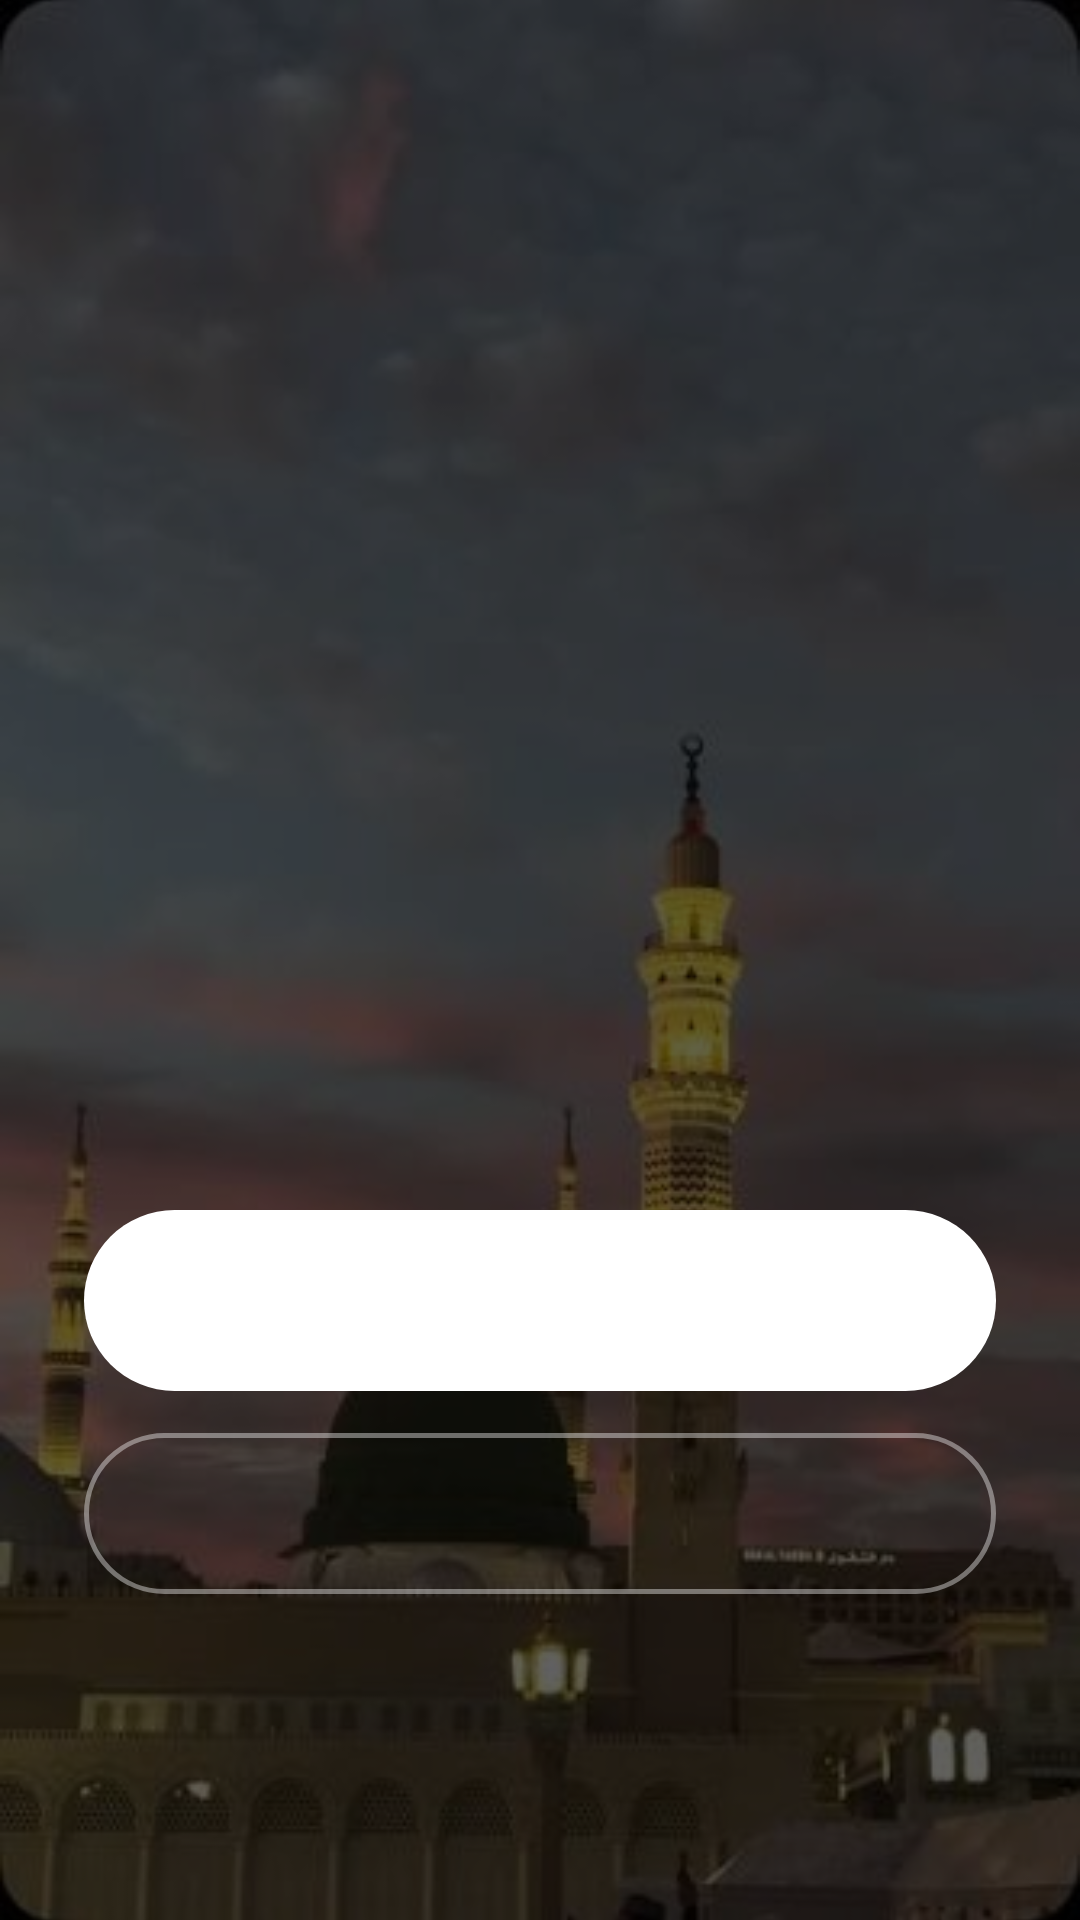

Produce the Android XML layout that renders to this screen, including the resource entries it uses.
<!-- AndroidManifest.xml: activity theme AdhanAlarmTheme -->
<!-- res/layout/activity_adhan_alarm.xml -->
<?xml version="1.0" encoding="utf-8"?>
<FrameLayout xmlns:android="http://schemas.android.com/apk/res/android"
    android:layout_width="match_parent"
    android:layout_height="match_parent">

    <ImageView
        android:layout_width="match_parent"
        android:layout_height="match_parent"
        android:contentDescription="@null"
        android:scaleType="centerCrop"
        android:src="@drawable/adhan_alarm_bg" />

    
    <View
        android:layout_width="match_parent"
        android:layout_height="match_parent"
        android:background="#9E000000" />

    <LinearLayout
        android:layout_width="match_parent"
        android:layout_height="match_parent"
        android:gravity="center"
        android:layoutDirection="locale"
        android:orientation="vertical"
        android:paddingStart="28dp"
        android:paddingEnd="28dp">

        
        <ImageView
            android:id="@+id/adhan_alarm_logo"
            android:layout_width="64dp"
            android:layout_height="64dp"
            android:layout_marginBottom="10dp"
            android:contentDescription="@null" />

        <TextView
            android:id="@+id/adhan_alarm_app"
            android:layout_width="wrap_content"
            android:layout_height="wrap_content"
            android:layout_marginBottom="22dp"
            android:alpha="0.9"
            android:letterSpacing="0.04"
            android:textColor="#FFFFFF"
            android:textSize="16sp"
            android:textStyle="bold" />

        <TextView
            android:id="@+id/adhan_alarm_clock"
            android:layout_width="wrap_content"
            android:layout_height="wrap_content"
            android:layout_marginBottom="12dp"
            android:alpha="0.75"
            android:letterSpacing="0.06"
            android:textColor="#FFFFFF"
            android:textSize="20sp" />

        <TextView
            android:id="@+id/adhan_alarm_title"
            android:layout_width="match_parent"
            android:layout_height="wrap_content"
            android:gravity="center"
            android:textColor="#FFFFFF"
            android:textSize="34sp"
            android:textStyle="bold" />

        <TextView
            android:id="@+id/adhan_alarm_body"
            android:layout_width="match_parent"
            android:layout_height="wrap_content"
            android:layout_marginTop="14dp"
            android:alpha="0.85"
            android:gravity="center"
            android:lineSpacingExtra="4dp"
            android:textColor="#FFFFFF"
            android:textSize="17sp" />

        <TextView
            android:id="@+id/adhan_alarm_stop"
            android:layout_width="match_parent"
            android:layout_height="wrap_content"
            android:layout_marginTop="56dp"
            android:background="@drawable/adhan_alarm_button_solid"
            android:clickable="true"
            android:focusable="true"
            android:gravity="center"
            android:paddingTop="18dp"
            android:paddingBottom="18dp"
            android:textColor="#0E6B47"
            android:textSize="18sp"
            android:textStyle="bold" />

        <TextView
            android:id="@+id/adhan_alarm_open"
            android:layout_width="match_parent"
            android:layout_height="wrap_content"
            android:layout_marginTop="14dp"
            android:background="@drawable/adhan_alarm_button_outline"
            android:clickable="true"
            android:focusable="true"
            android:gravity="center"
            android:paddingTop="16dp"
            android:paddingBottom="16dp"
            android:textColor="#FFFFFF"
            android:textSize="16sp" />

    </LinearLayout>

</FrameLayout>
<!-- resources referenced by this layout -->
<resources>
  <!-- drawable adhan_alarm_bg: jpg bitmap (drawable-nodpi, 16635 bytes) -->
  <!-- drawable adhan_alarm_button_outline (drawable) -->
  <?xml version="1.0" encoding="utf-8"?>
  <shape xmlns:android="http://schemas.android.com/apk/res/android"
      android:shape="rectangle">
      <solid android:color="#00000000" />
      <stroke
          android:width="1.5dp"
          android:color="#66FFFFFF" />
      <corners android:radius="32dp" />
  </shape>
  <!-- drawable adhan_alarm_button_solid (drawable) -->
  <?xml version="1.0" encoding="utf-8"?>
  <shape xmlns:android="http://schemas.android.com/apk/res/android"
      android:shape="rectangle">
      <solid android:color="#FFFFFF" />
      <corners android:radius="32dp" />
  </shape>
  <style name="AdhanAlarmTheme" parent="@android:style/Theme.Black.NoTitleBar.Fullscreen">
          <item name="android:windowBackground">@drawable/adhan_alarm_background</item>
          <item name="android:windowAnimationStyle">@null</item>
          <item name="android:windowIsTranslucent">false</item>
          <item name="android:forceDarkAllowed">false</item>
          <item name="android:windowLayoutInDisplayCutoutMode">shortEdges</item>
      </style>
  <!-- drawable adhan_alarm_background (drawable) -->
  <?xml version="1.0" encoding="utf-8"?>
  <shape xmlns:android="http://schemas.android.com/apk/res/android"
      android:shape="rectangle">
      <gradient
          android:angle="270"
          android:startColor="#0E6B47"
          android:endColor="#0A5639"
          android:type="linear" />
  </shape>
</resources>
